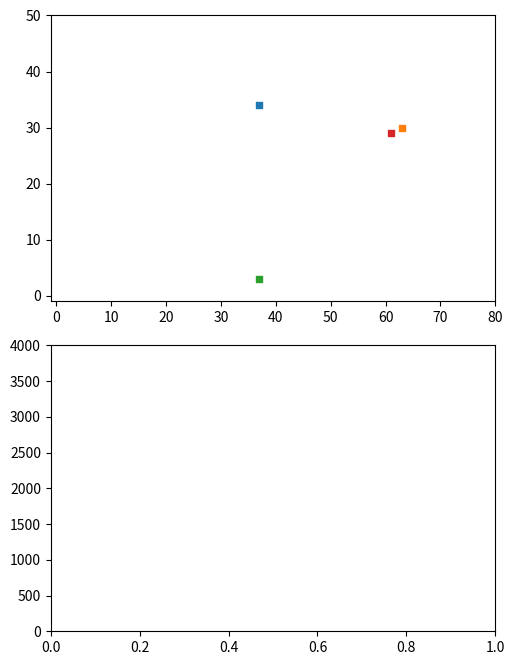

This figure's Python source:
from random import *
import matplotlib.pyplot as plt
import numpy as np      

class tile():
    def __init__(self,x,y):
        self.terrain=""
        self.x,self.y=x,y
        self.river=""
        self.neighbours=[]
        for i in (-1,0,1):
            for j in (-1,0,1):
                if abs(i+j)==1 and -1<x+i and x+i<width and y+j>-1 and y+j<height:
                    self.neighbours.append([x+i,y+j])
        self.owner=0
        self.pop=0
class world():
    def __init__(self,width,height):
        self.tiles=self.generate(width,height)
    def generate(self, width, height):
        tiles=np.empty( (width,height), dtype=object)
        for x in range(width):
            for y in range(height):
                tiles[x,y]=tile(x,y)
        return tiles

        
class civ():
    def __init__(self,no):
        self.no=no
        self.x=randint(0,width-1)
        self.y=randint(0,height-1)
        while world.tiles[self.x,self.y].owner!=0:
            self.x=randint(0,width-1)
            self.y=randint(0,height-1)
        world.tiles[self.x,self.y].owner=self.no
        world.tiles[self.x,self.y].pop=1
        self.edgesquares=np.array([[self.x,self.y]])
        self.squares=np.array([[self.x,self.y]])
##    def combat(self,targetagent,targetsquare,terrain):
##        return self.c.combat2(self,targetagent,targetsquare)
    def gainsquare(self,x,y):
        world.tiles[self.x,self.y].owner=self.no
        self.squares+=[[x,y]]
        self.edgesquares+=[[x,y]]
    def losesquare(self,a,x,y,square):
        self.edgesquares=self.edgesquares[self.edgesquares!=[x,y]]
        self.squares=self.squares[self.squares!=[x,y]]
        for i in world.tiles[x,y].neighbours:
            if i not in self.edgesquares and i in self.squares:
                    self.edgesquares+=[[x,y]]
    def expand(self):
        new=0
        surrounded=True
        while surrounded:
            square=choice(self.edgesquares)
            print(world.tiles[tuple(square)].neighbours,self.squares)
            targets=[newsquare for newsquare in world.tiles[tuple(square)].neighbours if list(newsquare) not in self.squares]
            print([newsquare for newsquare in world.tiles[tuple(square)].neighbours])
            if len(targets)!=0:
                surrounded=False
            else:
                self.edgesquares=self.edgesquares[self.edgesquares!=square]
                if len(self.edgesquares)==0:
                    surrounded=False
                    new=1
        for target in targets:
            
            targetagent=agents[targetno]
            if terrain!=1:
                if targetno==-1:
                    self.gainsquare(x,y)
                    new+=1
##                elif self.combat(targetagent,newsquare,terrain):
##                    self.gainsquare(x,y,newsquare)
##                    targetagent.losesquare(self,x,y,newsquare)
##                    new+=1
        return new==0
    
n=4
width=80
height=50
fig,ax=plt.subplots(2)
ax[0].set_ylim(0,height, auto=False)
ax[0].set_xlim(0,width, auto=False)
fig.set_size_inches(5.25, 6.75)
fig.set_tight_layout(True)
fig.set_dpi(125)
world = world(width,height)
agents=[]
for i in range(n):    
    a=civ(i)
    agents.append(a)
    ax[0].scatter(a.squares[:,0],a.squares[:,1],marker="s",s=16)
change=n
end=0
ax[1].set_ylim(0,width*height, auto=True)
while end<5:
    change=n
    ax[0].clear()
    ax[0].set_ylim(-1,height, auto=False)
    ax[0].set_xlim(-1,width, auto=False)
    
    for a in agents:
        if len(a.edgesquares)!=0:
            if a.expand():
                change-=1
        else:
            change-=1
        ax[0].scatter(a.squares[:,0],a.squares[:,1],marker="s",s=16)
        ax[0].scatter([i%width for i in a.edgesquares],[j//width for j in a.edgesquares],marker="s",s=16, color="C%d" %int(a.no+5))
    if change==0:
        end+=1
    else:
        end=0
    plt.show(block=False)
    plt.pause(0.001)
print("fin")

